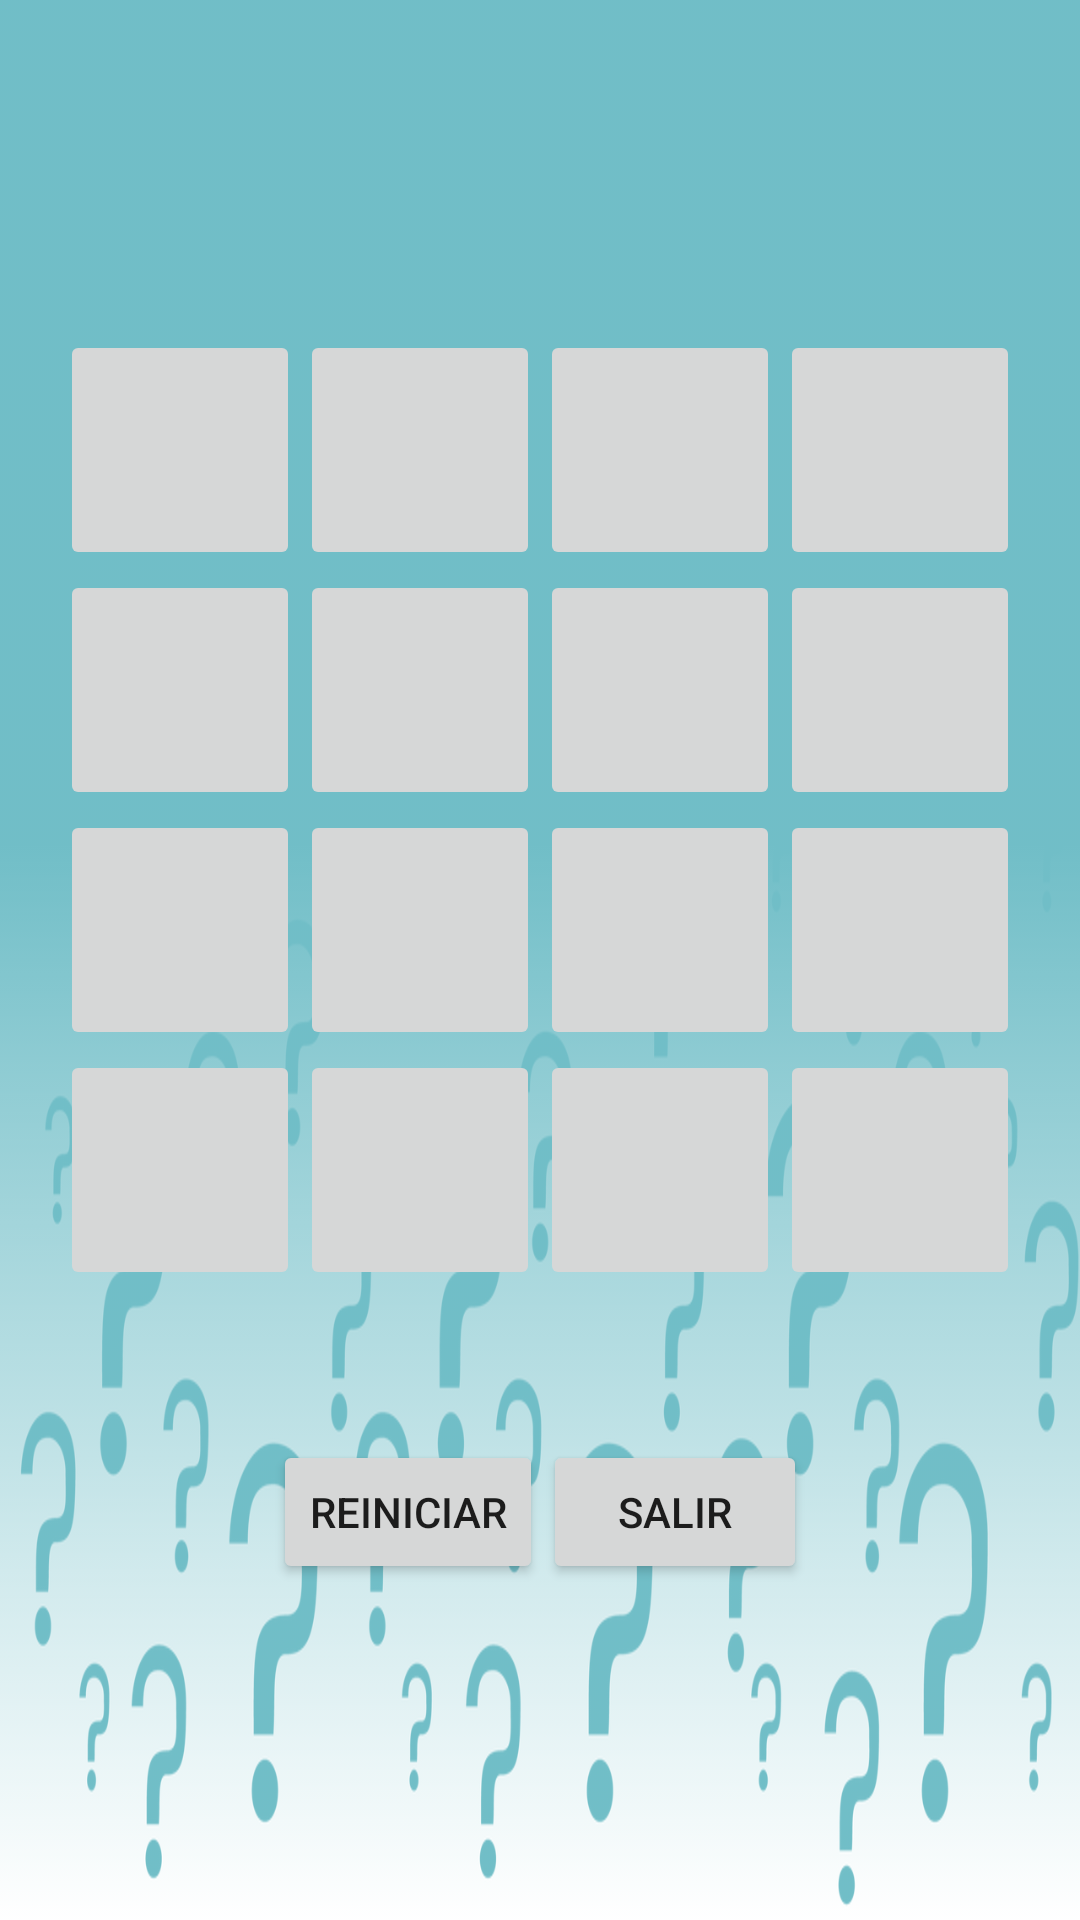

Produce the Android XML layout that renders to this screen, including the resource entries it uses.
<!-- AndroidManifest.xml: application theme Theme.Firebase_Conexion -->
<!-- res/layout/activity_juego.xml -->
<?xml version="1.0" encoding="utf-8"?>
<LinearLayout xmlns:android="http://schemas.android.com/apk/res/android"
    android:layout_width="match_parent"
    android:layout_height="match_parent"
    android:background="@drawable/interrogante"
    android:backgroundTint="#C345AAB6">

    <TableLayout
        android:layout_width="match_parent"
        android:layout_height="wrap_content"
        android:layout_marginTop="100dp"
        android:padding="10dp">


        <TableRow
            android:layout_width="match_parent"
            android:layout_height="match_parent"
            android:gravity="center">

            <ImageButton
                android:id="@+id/boton00"
                android:layout_width="80dp"
                android:layout_height="80dp"
                android:layout_column="0"></ImageButton>

            <ImageButton
                android:id="@+id/boton01"
                android:layout_width="80dp"
                android:layout_height="80dp"
                android:layout_column="1"></ImageButton>

            <ImageButton
                android:id="@+id/boton02"
                android:layout_width="80dp"
                android:layout_height="80dp"
                android:layout_column="2"></ImageButton>

            <ImageButton
                android:id="@+id/boton03"
                android:layout_width="80dp"
                android:layout_height="80dp"
                android:layout_column="3"></ImageButton>

        </TableRow>


        <TableRow
            android:layout_width="match_parent"
            android:layout_height="match_parent"
            android:gravity="center">

            <ImageButton
                android:id="@+id/boton04"
                android:layout_width="80dp"
                android:layout_height="80dp"
                android:layout_column="0"></ImageButton>

            <ImageButton
                android:id="@+id/boton05"
                android:layout_width="80dp"
                android:layout_height="80dp"
                android:layout_column="1"></ImageButton>

            <ImageButton
                android:id="@+id/boton06"
                android:layout_width="80dp"
                android:layout_height="80dp"
                android:layout_column="2"></ImageButton>

            <ImageButton
                android:id="@+id/boton07"
                android:layout_width="80dp"
                android:layout_height="80dp"
                android:layout_column="3"></ImageButton>

        </TableRow>


        <TableRow
            android:layout_width="match_parent"
            android:layout_height="match_parent"
            android:gravity="center">

            <ImageButton
                android:id="@+id/boton08"
                android:layout_width="80dp"
                android:layout_height="80dp"
                android:layout_column="0"></ImageButton>

            <ImageButton
                android:id="@+id/boton09"
                android:layout_width="80dp"
                android:layout_height="80dp"
                android:layout_column="1"></ImageButton>

            <ImageButton
                android:id="@+id/boton10"
                android:layout_width="80dp"
                android:layout_height="80dp"
                android:layout_column="2"></ImageButton>

            <ImageButton
                android:id="@+id/boton11"
                android:layout_width="80dp"
                android:layout_height="80dp"
                android:layout_column="3"></ImageButton>

        </TableRow>


        <TableRow
            android:layout_width="match_parent"
            android:layout_height="match_parent"
            android:gravity="center">

            <ImageButton
                android:id="@+id/boton12"
                android:layout_width="80dp"
                android:layout_height="80dp"
                android:layout_column="0"></ImageButton>

            <ImageButton
                android:id="@+id/boton13"
                android:layout_width="80dp"
                android:layout_height="80dp"
                android:layout_column="1"></ImageButton>

            <ImageButton
                android:id="@+id/boton14"
                android:layout_width="80dp"
                android:layout_height="80dp"
                android:layout_column="2"></ImageButton>

            <ImageButton
                android:id="@+id/boton15"
                android:layout_width="80dp"
                android:layout_height="80dp"
                android:layout_column="3"></ImageButton>

        </TableRow>

        <LinearLayout
            android:layout_width="match_parent"
            android:layout_height="match_parent"
            android:layout_marginTop="50dp"
            android:gravity="center_horizontal"
            android:orientation="horizontal">

            <Button
                android:id="@+id/botonJuegoReiniciar"
                android:layout_width="wrap_content"
                android:layout_height="wrap_content"
                android:text="Reiniciar"></Button>

            <Button
                android:id="@+id/botonJuegoSalir"
                android:layout_width="wrap_content"
                android:layout_height="wrap_content"
                android:text="Salir"></Button>

        </LinearLayout>

        <LinearLayout
            android:layout_width="match_parent"
            android:layout_height="match_parent"
            android:layout_marginTop="50dp"
            android:gravity="center_horizontal"
            android:orientation="horizontal">

            <TextView
                android:id="@+id/texto_puntuacion"
                android:layout_width="wrap_content"
                android:layout_height="match_parent"
                android:layout_gravity="center"
                android:textColor="@color/design_default_color_error"
                android:textSize="25dp"
                android:textStyle="bold"></TextView>

        </LinearLayout>

    </TableLayout>

</LinearLayout>
<!-- resources referenced by this layout -->
<resources>
  <!-- drawable interrogante: png bitmap (drawable, 293715 bytes) -->
  <style name="Theme.Firebase_Conexion" parent="Theme.MaterialComponents.DayNight.NoActionBar">
          
          <item name="colorPrimary">#E4A56F</item>
          <item name="colorPrimaryVariant">@color/purple_700</item>
          <item name="colorOnPrimary">@color/black</item>
          
          <item name="colorSecondary">#56F4E5</item>
          <item name="colorSecondaryVariant">@color/teal_700</item>
          <item name="colorOnSecondary">@color/black</item>
          
          <item name="android:statusBarColor" tools:targetApi="l">?attr/colorPrimaryVariant</item>
          
      </style>
  <!-- not gathered from this repository: default colours our renderer supplied (Android Studio template values) -->
  <color name="purple_700">#FF3700B3</color>
  <color name="teal_700">#FF018786</color>
  <color name="black">#FF000000</color>
</resources>
